Run: headless pygame with SDL's dummy video driver; simulated clock (each Clock.tick advances the game by its frame time, no real sleeping); random seed 0; keys injected as events and as key.get_pressed() state; no mouse input.
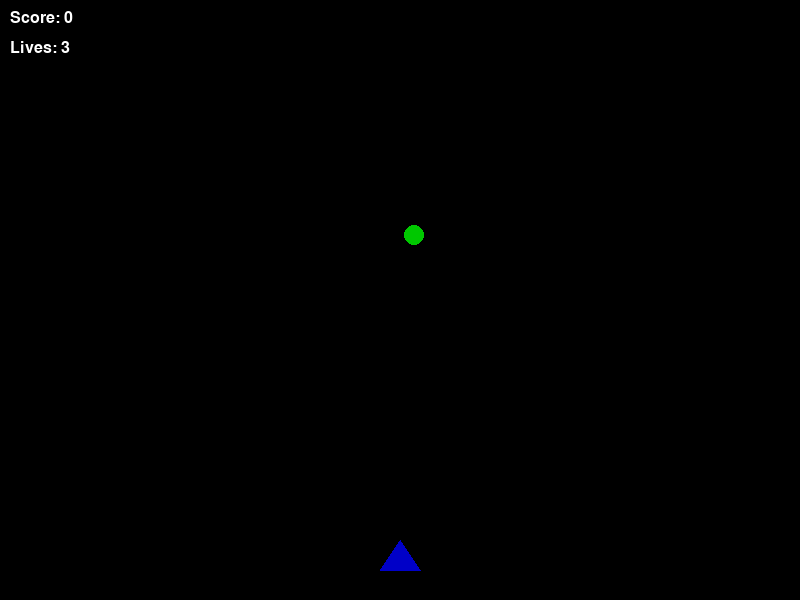
Frame 1 of 4 · flips 1–60 · no input
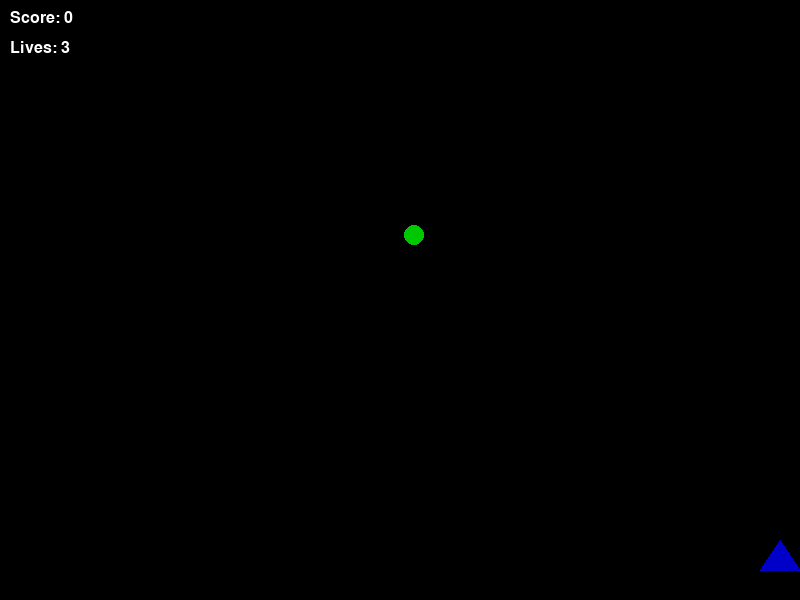
Frame 2 of 4 · flips 61–180 · tapped SPACE, RETURN · held RIGHT (→), D
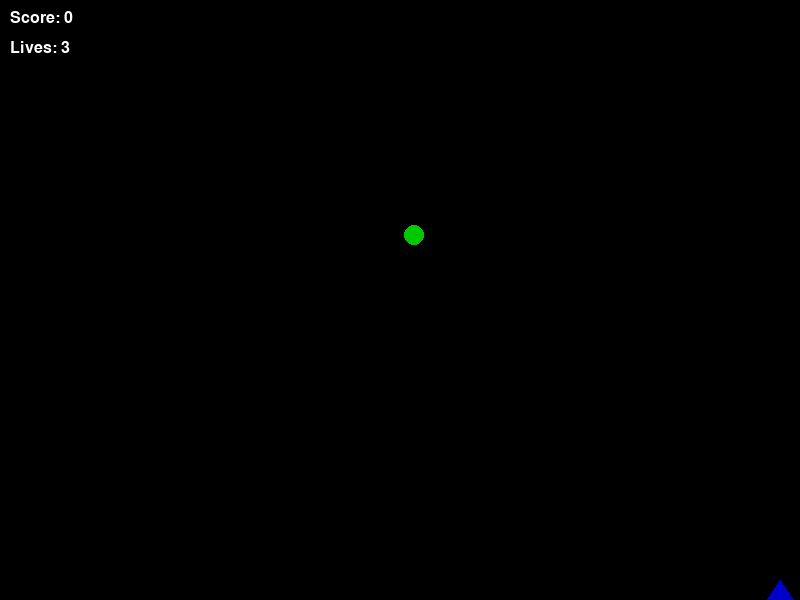
Frame 3 of 4 · flips 181–300 · held DOWN (↓), S
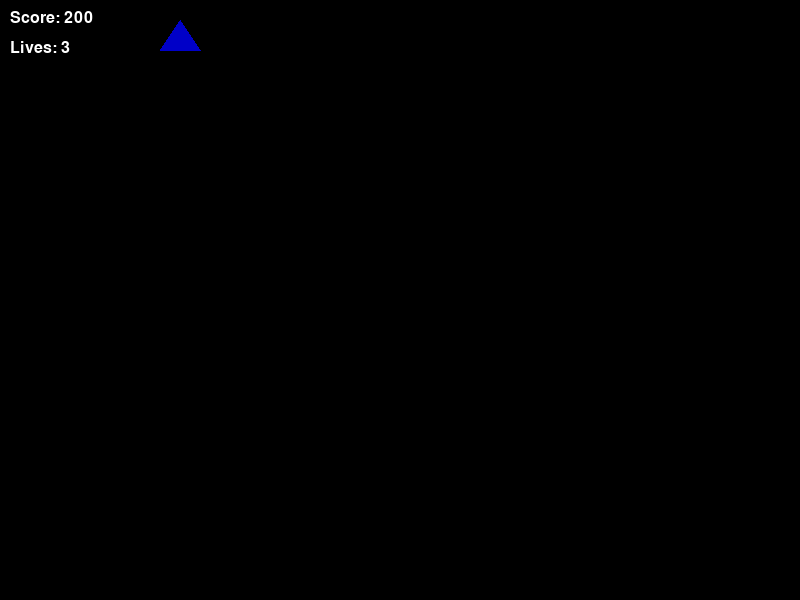
Frame 4 of 4 · flips 301–420 · held LEFT (←), A, UP (↑), W

The pygame program that drew these frames:

import pygame
import random
import sys

# Inicialização do Pygame
pygame.init()

# Configurações da Tela
SCREEN_WIDTH = 800
SCREEN_HEIGHT = 600
SCREEN = pygame.display.set_mode((SCREEN_WIDTH, SCREEN_HEIGHT))
pygame.display.set_caption("Aventura Espacial")

# Cores
WHITE = (255, 255, 255)
BLACK = (0, 0, 0)
RED = (200, 0, 0)
GREEN = (0, 200, 0)
BLUE = (0, 0, 200)
YELLOW = (200, 200, 0)
GRAY = (100, 100, 100)

# Frame Rate
FPS = 60
clock = pygame.time.Clock()

# Fontes
FONT_SMALL = pygame.font.SysFont("Arial", 24)
FONT_LARGE = pygame.font.SysFont("Arial", 48)

# Imagens e Sprites (Desenhados do Zero)
def draw_player(x, y):
    pygame.draw.polygon(SCREEN, BLUE, [(x, y), (x - 20, y + 30), (x + 20, y + 30)])

def draw_enemy(x, y):
    pygame.draw.rect(SCREEN, RED, (x, y, 40, 40))

def draw_asteroid(x, y, size):
    pygame.draw.circle(SCREEN, GRAY, (x, y), size)

def draw_projectile(x, y):
    pygame.draw.rect(SCREEN, YELLOW, (x, y, 5, 10))

def draw_resource(x, y):
    pygame.draw.circle(SCREEN, GREEN, (x, y), 10)

# Classes do Jogo
class Player:
    def __init__(self):
        self.x = SCREEN_WIDTH // 2
        self.y = SCREEN_HEIGHT - 60
        self.speed = 5
        self.lives = 3
        self.score = 0
        self.projectiles = []

    def move(self, keys_pressed):
        if keys_pressed[pygame.K_LEFT] or keys_pressed[pygame.K_a]:
            self.x -= self.speed
            if self.x < 20:
                self.x = 20
        if keys_pressed[pygame.K_RIGHT] or keys_pressed[pygame.K_d]:
            self.x += self.speed
            if self.x > SCREEN_WIDTH - 20:
                self.x = SCREEN_WIDTH - 20
        if keys_pressed[pygame.K_UP] or keys_pressed[pygame.K_w]:
            self.y -= self.speed
            if self.y < 20:
                self.y = 20
        if keys_pressed[pygame.K_DOWN] or keys_pressed[pygame.K_s]:
            self.y += self.speed
            if self.y > SCREEN_HEIGHT - 20:
                self.y = SCREEN_HEIGHT - 20

    def shoot(self):
        projectile = Projectile(self.x, self.y)
        self.projectiles.append(projectile)

    def update_projectiles(self):
        for projectile in self.projectiles[:]:
            projectile.move()
            if projectile.y < 0:
                self.projectiles.remove(projectile)

    def draw(self):
        draw_player(self.x, self.y)
        for projectile in self.projectiles:
            projectile.draw()

class Enemy:
    def __init__(self):
        self.x = random.randint(0, SCREEN_WIDTH - 40)
        self.y = -40
        self.speed = random.randint(2, 5)

    def move(self):
        self.y += self.speed

    def draw(self):
        draw_enemy(self.x, self.y)

class Asteroid:
    def __init__(self):
        self.x = random.randint(0, SCREEN_WIDTH)
        self.y = -20
        self.size = random.randint(10, 30)
        self.speed = random.randint(1, 3)

    def move(self):
        self.y += self.speed

    def draw(self):
        draw_asteroid(self.x, self.y, self.size)

class Projectile:
    def __init__(self, x, y):
        self.x = x
        self.y = y
        self.speed = 7

    def move(self):
        self.y -= self.speed

    def draw(self):
        draw_projectile(self.x, self.y)

class Resource:
    def __init__(self):
        self.x = random.randint(20, SCREEN_WIDTH - 20)
        self.y = random.randint(20, SCREEN_HEIGHT - 200)

    def draw(self):
        draw_resource(self.x, self.y)

# Funções Auxiliares
def check_collision(x1, y1, x2, y2, size=20):
    distance = ((x1 - x2)**2 + (y1 - y2)**2) ** 0.5
    return distance < size

def draw_text(text, font, color, x, y):
    surface = font.render(text, True, color)
    SCREEN.blit(surface, (x, y))

def game_over_screen(player):
    SCREEN.fill(BLACK)
    draw_text("GAME OVER", FONT_LARGE, RED, SCREEN_WIDTH//2 - 100, SCREEN_HEIGHT//2 - 50)
    draw_text(f"Score: {player.score}", FONT_SMALL, WHITE, SCREEN_WIDTH//2 - 50, SCREEN_HEIGHT//2 + 10)
    draw_text("Press R to Restart or Q to Quit", FONT_SMALL, WHITE, SCREEN_WIDTH//2 - 150, SCREEN_HEIGHT//2 + 50)
    pygame.display.flip()
    waiting = True
    while waiting:
        clock.tick(FPS)
        for event in pygame.event.get():
            if event.type == pygame.QUIT:
                pygame.quit()
                sys.exit()
            if event.type == pygame.KEYDOWN:
                if event.key == pygame.K_r:
                    main()
                if event.key == pygame.K_q:
                    pygame.quit()
                    sys.exit()

def victory_screen(player):
    SCREEN.fill(BLACK)
    draw_text("VICTORY!", FONT_LARGE, GREEN, SCREEN_WIDTH//2 - 100, SCREEN_HEIGHT//2 - 50)
    draw_text(f"Score: {player.score}", FONT_SMALL, WHITE, SCREEN_WIDTH//2 - 50, SCREEN_HEIGHT//2 + 10)
    draw_text("Press R to Restart or Q to Quit", FONT_SMALL, WHITE, SCREEN_WIDTH//2 - 150, SCREEN_HEIGHT//2 + 50)
    pygame.display.flip()
    waiting = True
    while waiting:
        clock.tick(FPS)
        for event in pygame.event.get():
            if event.type == pygame.QUIT:
                pygame.quit()
                sys.exit()
            if event.type == pygame.KEYDOWN:
                if event.key == pygame.K_r:
                    main()
                if event.key == pygame.K_q:
                    pygame.quit()
                    sys.exit()

def main():
    # Inicializar Jogador e Listas de Objetos
    player = Player()
    enemies = []
    asteroids = []
    resources = [Resource()]
    enemy_spawn_event = pygame.USEREVENT + 1
    asteroid_spawn_event = pygame.USEREVENT + 2
    resource_spawn_event = pygame.USEREVENT + 3
    pygame.time.set_timer(enemy_spawn_event, 2000)
    pygame.time.set_timer(asteroid_spawn_event, 3000)
    pygame.time.set_timer(resource_spawn_event, 5000)

    running = True
    while running:
        clock.tick(FPS)
        keys_pressed = pygame.key.get_pressed()

        # Eventos
        for event in pygame.event.get():
            if event.type == pygame.QUIT:
                running = False
                pygame.quit()
                sys.exit()
            if event.type == pygame.KEYDOWN:
                if event.key == pygame.K_SPACE:
                    player.shoot()
            if event.type == enemy_spawn_event:
                enemies.append(Enemy())
            if event.type == asteroid_spawn_event:
                asteroids.append(Asteroid())
            if event.type == resource_spawn_event:
                resources.append(Resource())

        # Atualizar Jogador
        player.move(keys_pressed)
        player.update_projectiles()

        # Atualizar Inimigos
        for enemy in enemies[:]:
            enemy.move()
            if enemy.y > SCREEN_HEIGHT:
                enemies.remove(enemy)
            # Checar colisão com jogador
            if check_collision(player.x, player.y, enemy.x + 20, enemy.y + 20):
                player.lives -= 1
                enemies.remove(enemy)
                if player.lives <= 0:
                    game_over_screen(player)

        # Atualizar Asteroides
        for asteroid in asteroids[:]:
            asteroid.move()
            if asteroid.y > SCREEN_HEIGHT:
                asteroids.remove(asteroid)
            # Checar colisão com jogador
            if check_collision(player.x, player.y, asteroid.x, asteroid.y, asteroid.size):
                player.lives -= 1
                asteroids.remove(asteroid)
                if player.lives <= 0:
                    game_over_screen(player)

        # Atualizar Projetos
        for projectile in player.projectiles[:]:
            for enemy in enemies[:]:
                if check_collision(projectile.x, projectile.y, enemy.x + 20, enemy.y + 20):
                    player.score += 100
                    player.projectiles.remove(projectile)
                    enemies.remove(enemy)
                    break

        # Atualizar Recursos
        for resource in resources[:]:
            if check_collision(player.x, player.y, resource.x, resource.y, size=15):
                player.score += 200
                resources.remove(resource)

        # Verificar Condição de Vitória
        if player.score >= 1000:
            victory_screen(player)

        # Desenhar Tudo
        SCREEN.fill(BLACK)
        player.draw()

        for enemy in enemies:
            enemy.draw()
        for asteroid in asteroids:
            asteroid.draw()
        for resource in resources:
            resource.draw()

        # Desenhar UI
        draw_text(f"Score: {player.score}", FONT_SMALL, WHITE, 10, 10)
        draw_text(f"Lives: {player.lives}", FONT_SMALL, WHITE, 10, 40)

        pygame.display.flip()

if __name__ == "__main__":
    main()
